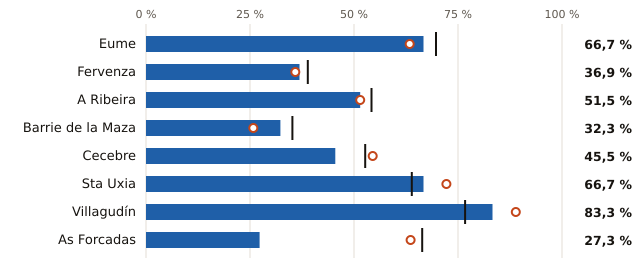

Values plotted in this chart, from the file beside it:
embalse, pct, pct_hace_1_anio, pct_media_10_anios, vol_hm3, capacidad_hm3
Eume, 66.7, 63.4, 69.7, 82.0, 123.0
Fervenza, 36.9, 35.9, 38.9, 38.0, 103.0
A Ribeira, 51.5, 51.5, 54.2, 17.0, 33.0
Barrie de la Maza, 32.3, 25.8, 35.2, 10.0, 31.0
Cecebre, 45.5, 54.5, 52.7, 10.0, 22.0
Sta Uxia, 66.7, 72.2, 63.9, 12.0, 18.0
Villagudín, 83.3, 88.9, 76.7, 15.0, 18.0
As Forcadas, 27.3, 63.6, 66.4, 3.0, 11.0
